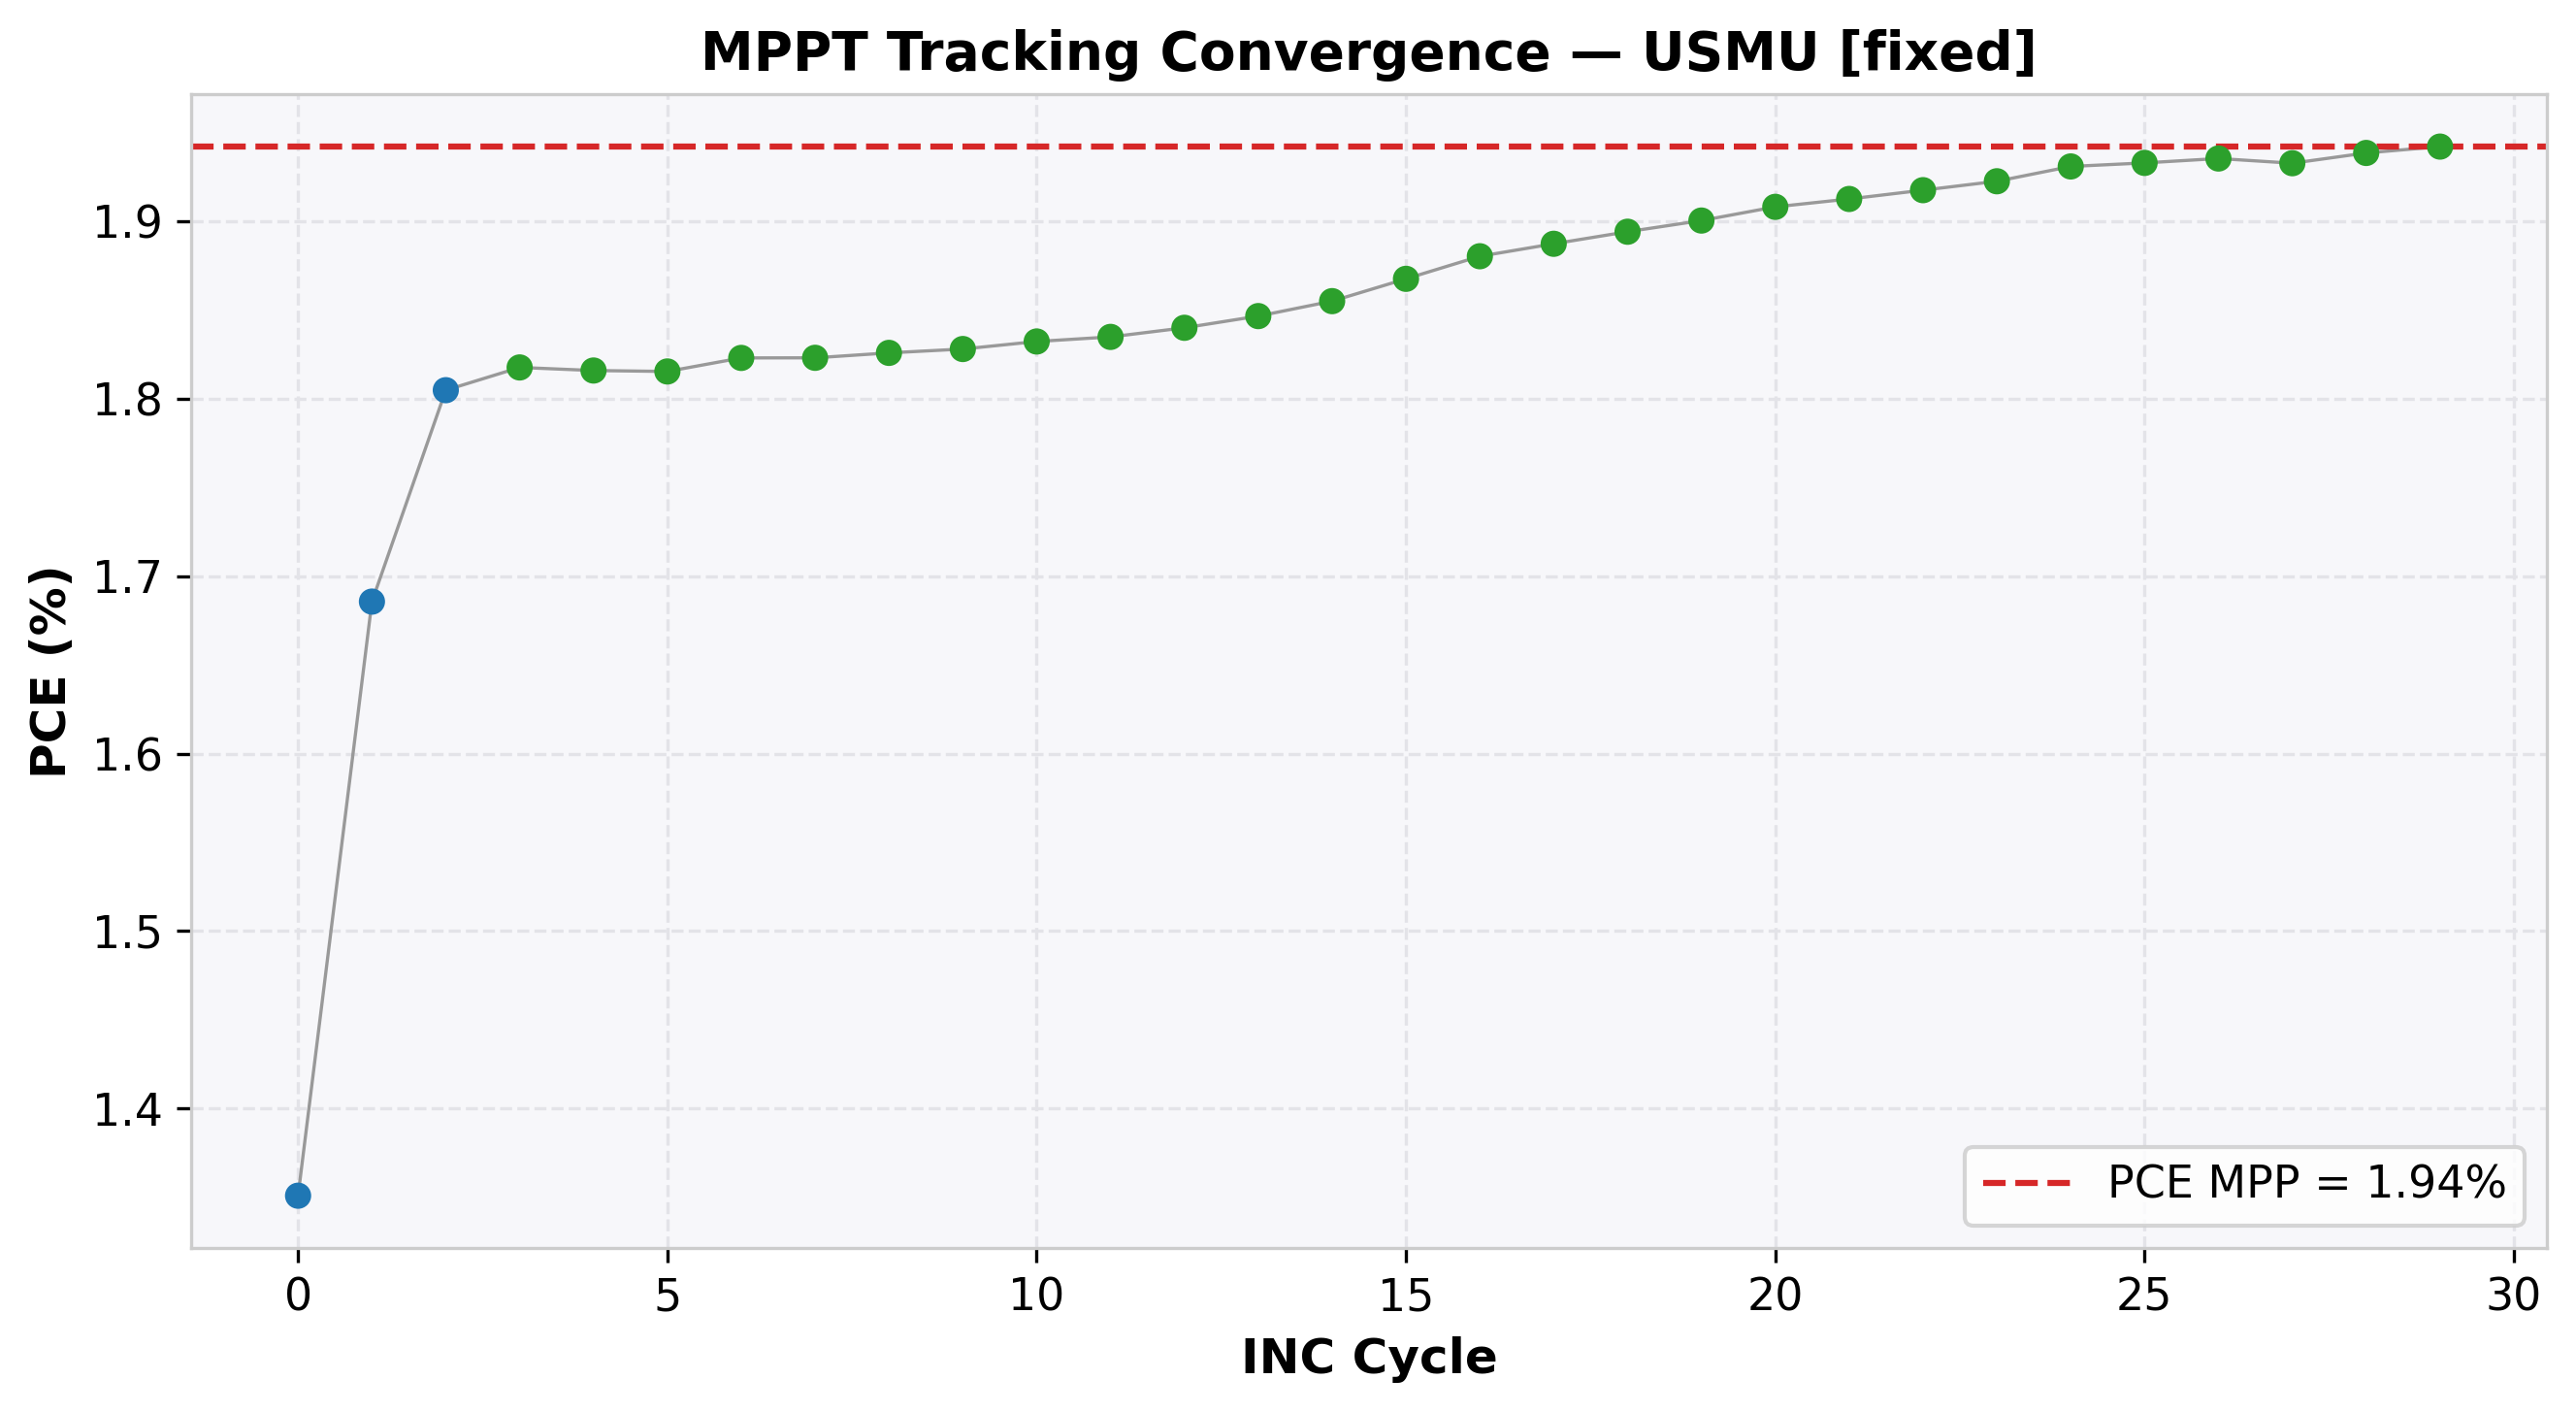

The table this chart was drawn from, first rows:
cycle, time(s), voltage(V), j_current(mA/cm²), power(mW), power_density(mW/cm²), PCE(%), direction, step, mode
0, 2.004, 0.955, -1.415, 6.754, 1.351, 1.351, -1, 0.05, EXPLORE
1, 4.013, 0.904, -1.865, 8.428, 1.686, 1.686, -1, 0.05, EXPLORE
2, 6.019, 0.854, -2.113, 9.024, 1.805, 1.805, -1, 0.05, EXPLORE
3, 8.024, 0.804, -2.261, 9.088, 1.818, 1.818, 0, 0.01, REFINE
4, 10.03, 0.804, -2.259, 9.08, 1.816, 1.816, 0, 0.01, REFINE
5, 12.03, 0.803, -2.261, 9.077, 1.815, 1.815, 1, 0.01, REFINE
6, 14.03, 0.814, -2.24, 9.115, 1.823, 1.823, 1, 0.01, REFINE
7, 16.05, 0.824, -2.212, 9.115, 1.823, 1.823, 0, 0.01, REFINE
8, 18.06, 0.824, -2.216, 9.129, 1.826, 1.826, 0, 0.01, REFINE
9, 20.08, 0.824, -2.218, 9.14, 1.828, 1.828, 0, 0.01, REFINE
10, 22.08, 0.824, -2.224, 9.161, 1.832, 1.832, 0, 0.01, REFINE
11, 24.1, 0.824, -2.227, 9.174, 1.835, 1.835, 0, 0.01, REFINE
12, 26.11, 0.824, -2.233, 9.2, 1.84, 1.84, 0, 0.01, REFINE
13, 28.13, 0.824, -2.241, 9.233, 1.847, 1.847, 0, 0.01, REFINE
14, 30.14, 0.824, -2.251, 9.275, 1.855, 1.855, 0, 0.01, REFINE
15, 32.15, 0.824, -2.266, 9.338, 1.868, 1.868, 0, 0.01, REFINE
16, 34.17, 0.824, -2.282, 9.402, 1.88, 1.88, 0, 0.01, REFINE
17, 36.17, 0.824, -2.29, 9.437, 1.887, 1.887, 0, 0.01, REFINE
18, 38.19, 0.824, -2.299, 9.471, 1.894, 1.894, 0, 0.01, REFINE
19, 40.21, 0.824, -2.306, 9.502, 1.9, 1.9, 0, 0.01, REFINE
20, 42.21, 0.824, -2.316, 9.541, 1.908, 1.908, 0, 0.01, REFINE
21, 44.23, 0.824, -2.321, 9.563, 1.913, 1.913, 0, 0.01, REFINE
22, 46.25, 0.824, -2.327, 9.588, 1.918, 1.918, 0, 0.01, REFINE
23, 48.26, 0.824, -2.333, 9.613, 1.923, 1.923, 0, 0.01, REFINE
24, 50.28, 0.824, -2.343, 9.655, 1.931, 1.931, 0, 0.01, REFINE
25, 52.3, 0.823, -2.349, 9.665, 1.933, 1.933, -1, 0.01, REFINE
26, 54.32, 0.813, -2.381, 9.677, 1.935, 1.935, -1, 0.01, REFINE
27, 56.32, 0.803, -2.407, 9.664, 1.933, 1.933, 1, 0.01, REFINE
28, 58.33, 0.813, -2.384, 9.693, 1.939, 1.939, 1, 0.01, REFINE
29, 60.35, 0.824, -2.357, 9.711, 1.942, 1.942, 1, 0.01, REFINE
